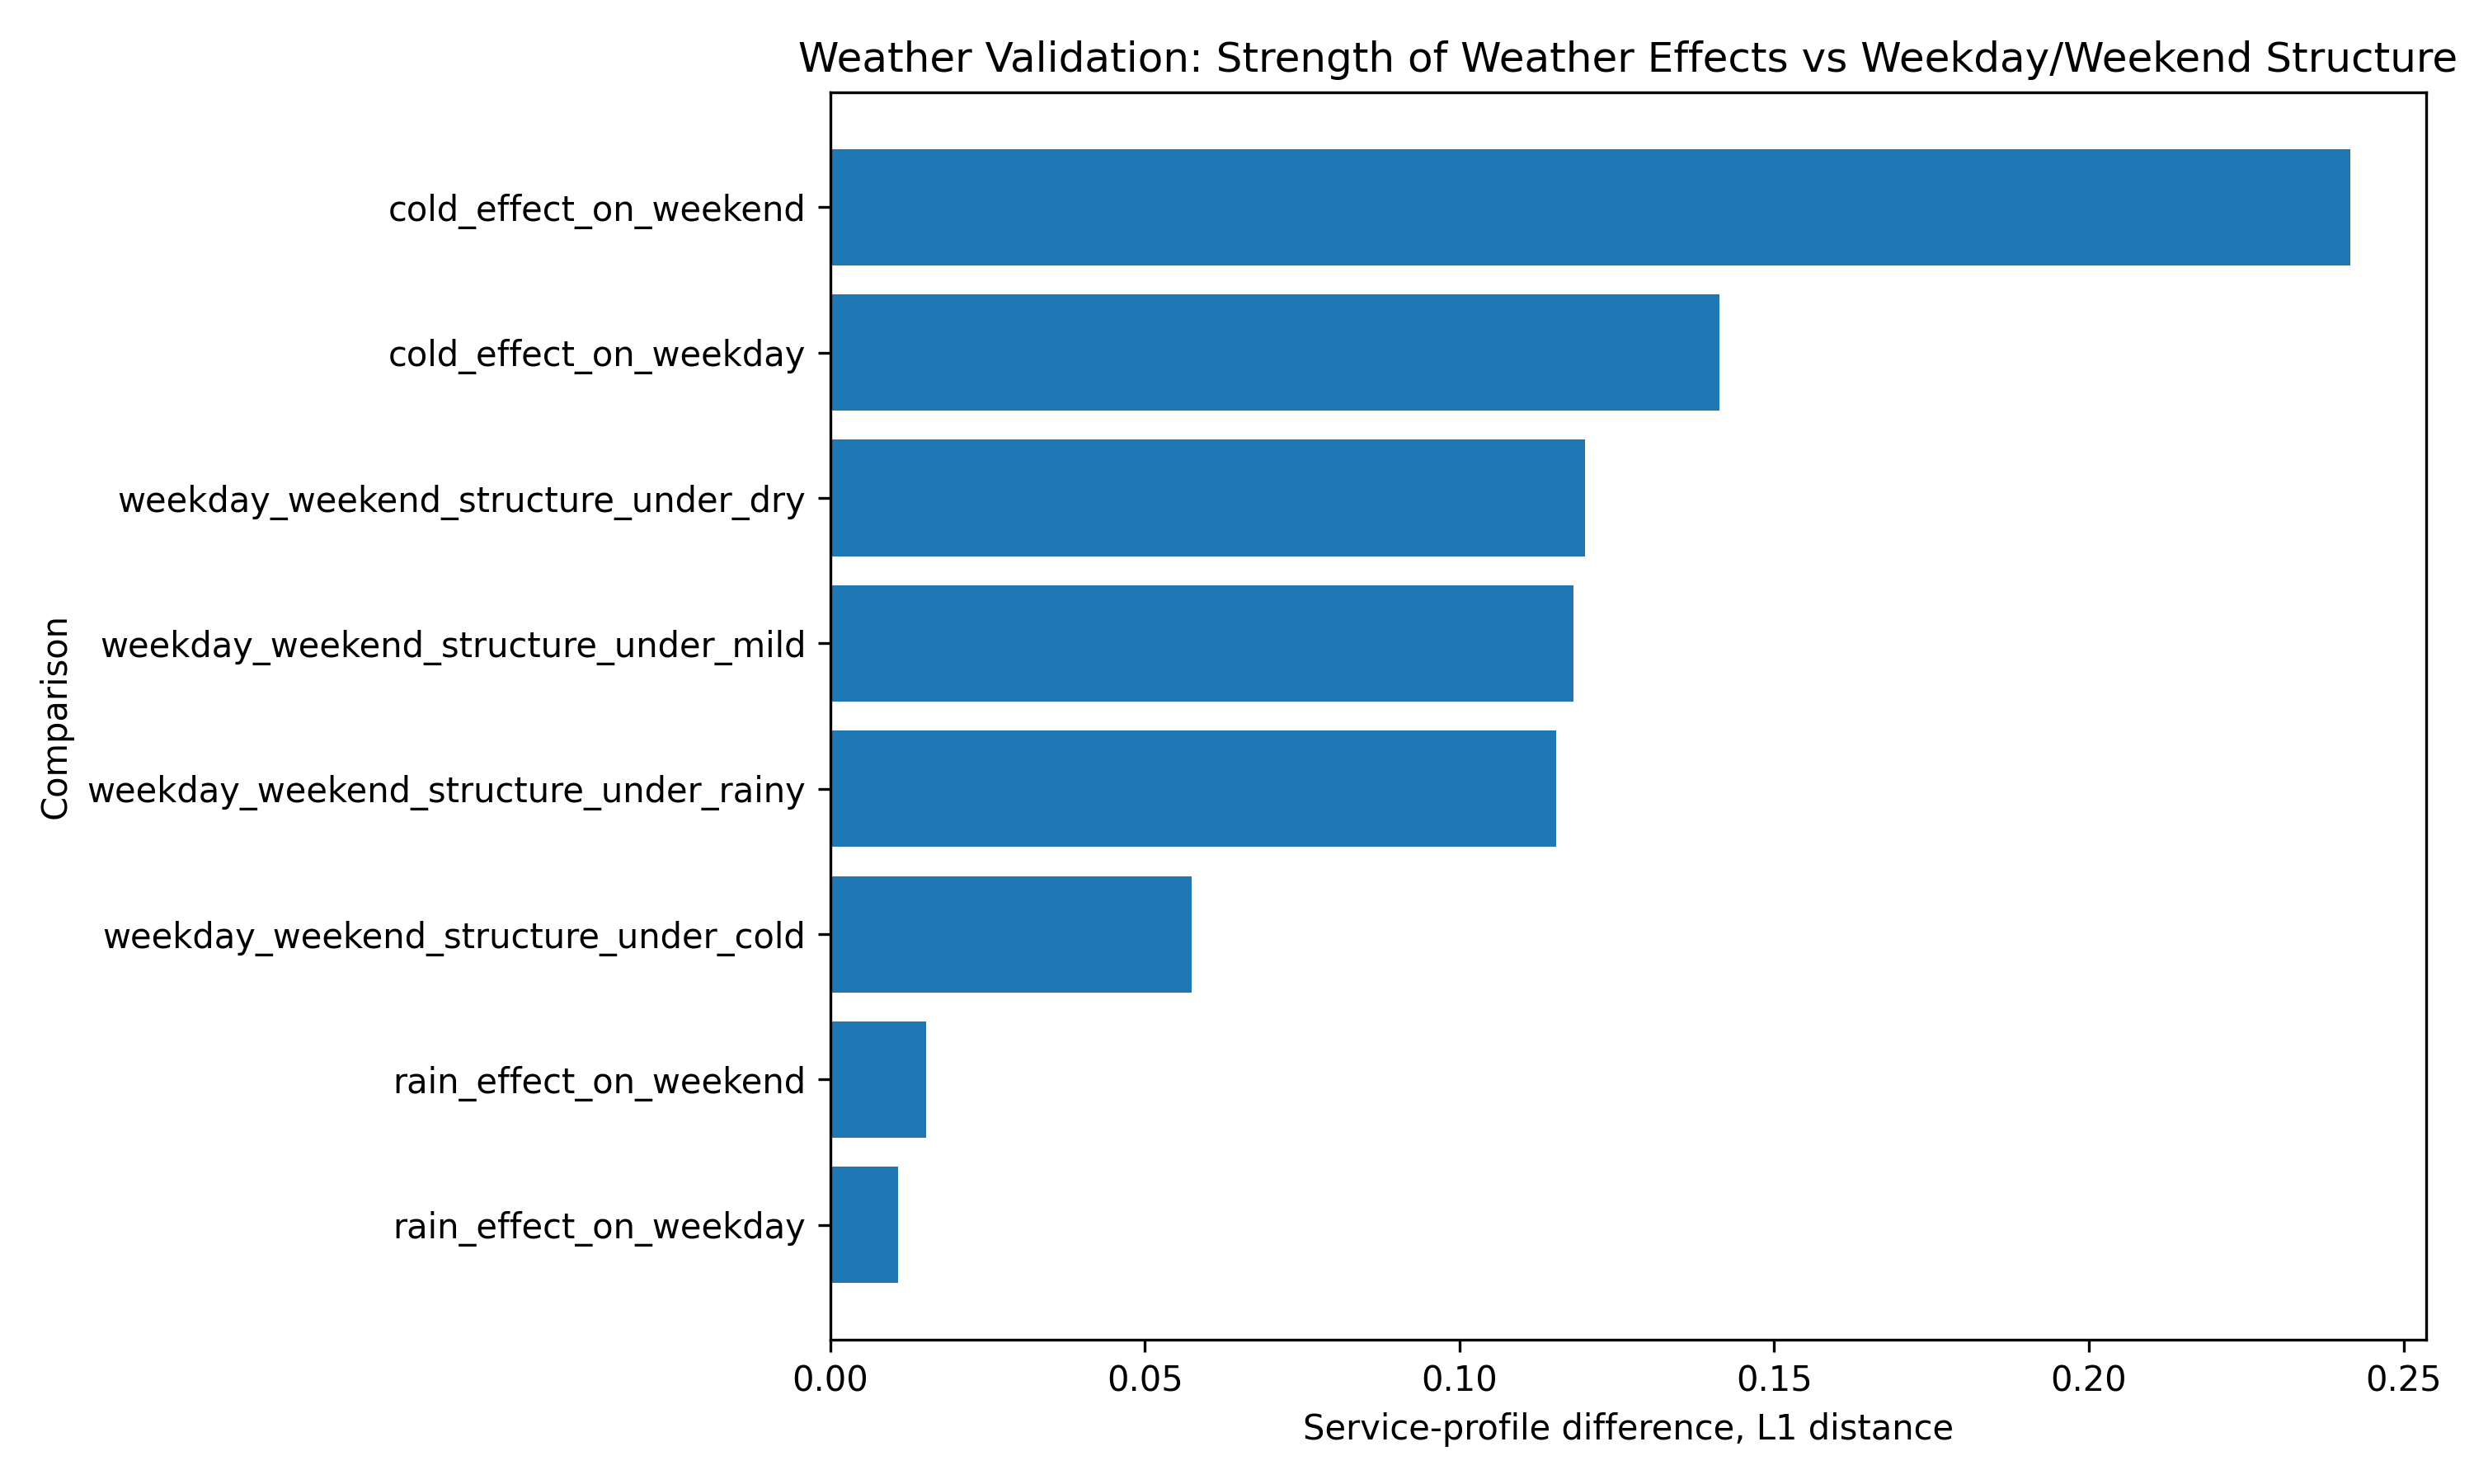

The table this chart was drawn from, first rows:
comparison, profile_difference_l1
weekday_weekend_structure_under_dry, 0.1199
weekday_weekend_structure_under_rainy, 0.1154
weekday_weekend_structure_under_mild, 0.118
weekday_weekend_structure_under_cold, 0.0574
rain_effect_on_weekday, 0.01074
rain_effect_on_weekend, 0.01526
cold_effect_on_weekday, 0.1413
cold_effect_on_weekend, 0.2415
